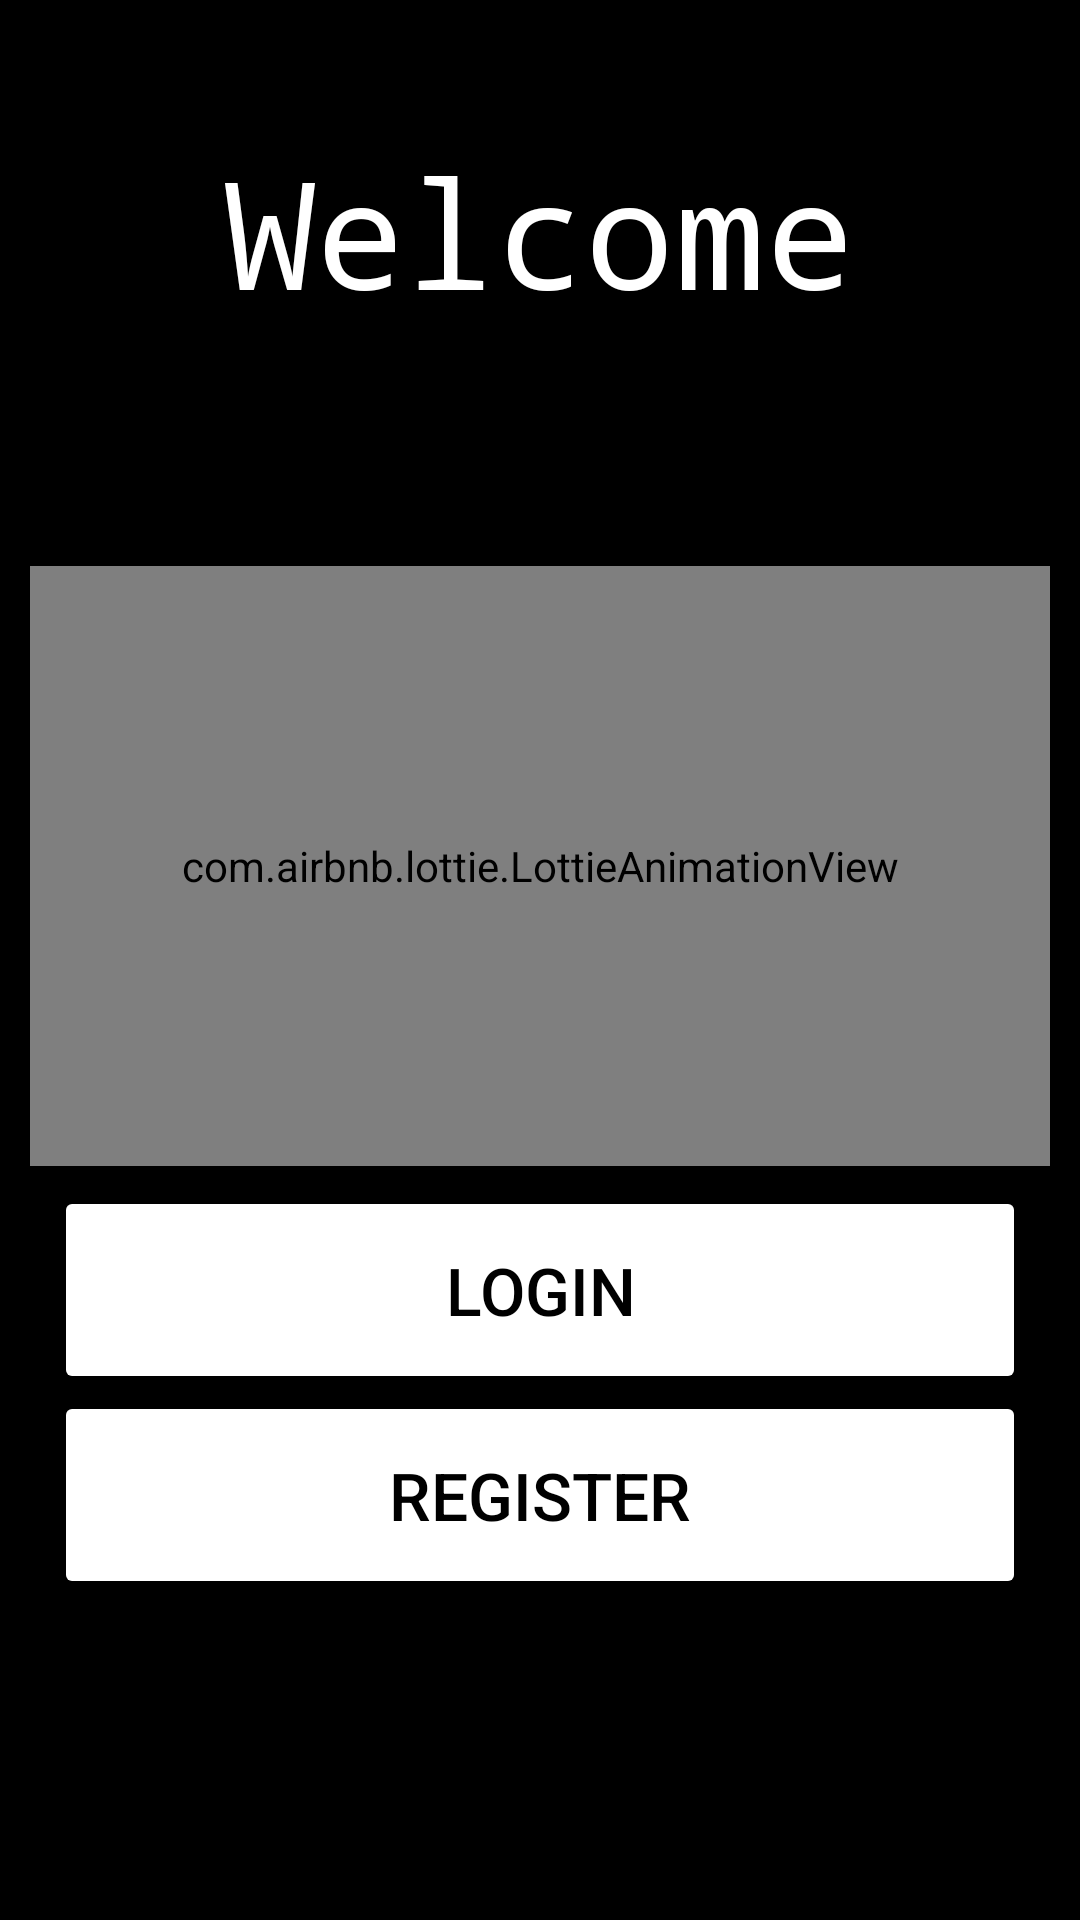

Here is an Android app screen rendered from its layout file. Give the layout XML and the strings, colors and styles it references.
<!-- AndroidManifest.xml: application theme Theme.Barbera -->
<!-- res/layout/activity_welcom.xml -->
<?xml version="1.0" encoding="utf-8"?>
<androidx.constraintlayout.widget.ConstraintLayout
    xmlns:android="http://schemas.android.com/apk/res/android"
    xmlns:app="http://schemas.android.com/apk/res-auto"
    xmlns:tools="http://schemas.android.com/tools"
    android:background="@color/black"
    android:padding="10sp"
    android:layout_width="match_parent"
    android:layout_height="match_parent">

    <com.airbnb.lottie.LottieAnimationView
        android:id="@+id/animation_view"
        android:layout_width="match_parent"
        android:layout_height="200sp"
        android:layout_marginTop="32dp"
        android:scaleType="centerCrop"
        app:layout_constraintBottom_toBottomOf="parent"
        app:layout_constraintHorizontal_bias="0.526"
        app:layout_constraintLeft_toLeftOf="parent"
        app:layout_constraintRight_toRightOf="parent"
        app:layout_constraintTop_toBottomOf="@+id/textView7"
        app:layout_constraintVertical_bias="0.161"
        app:lottie_autoPlay="true"
        app:lottie_loop="true"
        app:lottie_rawRes="@raw/welcomjson" />

    <Button
        android:id="@+id/welcom_login"
        android:layout_width="match_parent"
        android:layout_height="wrap_content"
        android:layout_marginStart="8dp"
        android:layout_marginEnd="8dp"
        android:backgroundTint="@color/white"
        android:padding="20dp"
        android:text="@string/login"
        android:textColor="@color/black"
        android:textSize="22sp"
        app:layout_constraintBottom_toBottomOf="parent"
        app:layout_constraintEnd_toEndOf="parent"
        app:layout_constraintHorizontal_bias="0.473"
        app:layout_constraintStart_toStartOf="parent"
        app:layout_constraintTop_toTopOf="parent"
        app:layout_constraintVertical_bias="0.7" />

    <Button
        android:id="@+id/welcom_reg"
        android:layout_width="match_parent"
        android:layout_height="wrap_content"
        android:backgroundTint="@color/white"
        android:gravity="center"
        android:padding="20dp"
        android:layout_marginStart="8dp"
        android:layout_marginEnd="8dp"
        android:text="@string/reg"
        android:textColor="@color/black"
        android:textSize="22sp"
        app:layout_constraintBottom_toBottomOf="parent"
        app:layout_constraintEnd_toEndOf="parent"
        app:layout_constraintHorizontal_bias="0.526"
        app:layout_constraintStart_toStartOf="parent"
        app:layout_constraintTop_toTopOf="parent"
        app:layout_constraintVertical_bias="0.824" />

    <TextView
        android:id="@+id/textView7"
        android:layout_width="match_parent"
        android:layout_height="wrap_content"
        android:fontFamily="monospace"
        android:gravity="center"
        android:text="Welcome"
        android:textColor="@color/white"
        android:textSize="50sp"
        app:layout_constraintBottom_toBottomOf="parent"
        app:layout_constraintEnd_toEndOf="parent"
        app:layout_constraintHorizontal_bias="0.526"
        app:layout_constraintStart_toStartOf="parent"
        app:layout_constraintTop_toTopOf="parent"
        app:layout_constraintVertical_bias="0.061" />


</androidx.constraintlayout.widget.ConstraintLayout>
<!-- resources referenced by this layout -->
<resources>
  <string name="login">Login</string>
  <string name="reg">Register</string>
  <style name="Theme.Barbera" parent="Base.Theme.Barbera" />
  <style name="Base.Theme.Barbera" parent="Theme.AppCompat.DayNight.NoActionBar">
          
          
      </style>
  <!-- not gathered from this repository: default colours our renderer supplied (Android Studio template values) -->
  <color name="black">#FF000000</color>
  <color name="white">#FFFFFFFF</color>
</resources>
